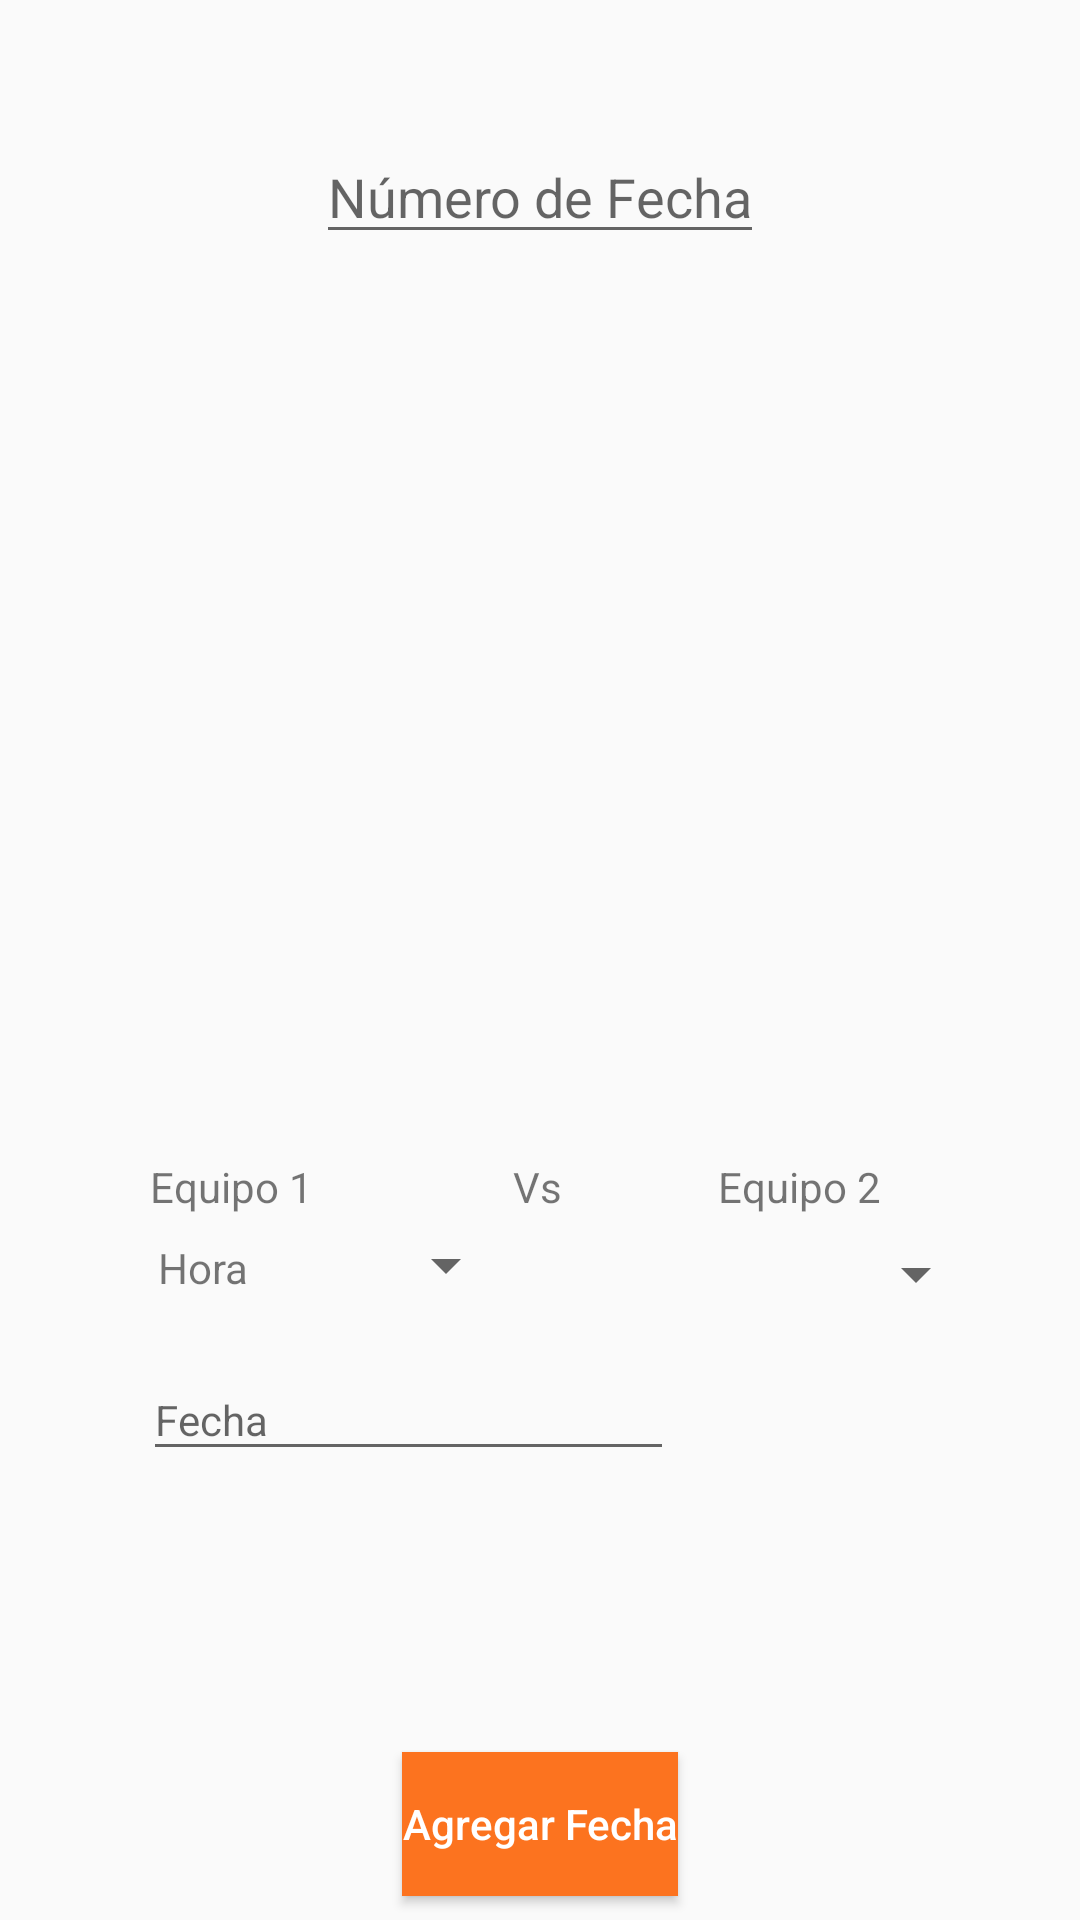

Layout XML and referenced resources for this Android screen:
<!-- AndroidManifest.xml: application theme AppTheme -->
<!-- res/layout/activity_calendario.xml -->
<?xml version="1.0" encoding="utf-8"?>
<android.support.constraint.ConstraintLayout xmlns:android="http://schemas.android.com/apk/res/android"
    xmlns:app="http://schemas.android.com/apk/res-auto"
    xmlns:tools="http://schemas.android.com/tools"
    android:id="@+id/rootview"
    android:layout_width="match_parent"
    android:layout_height="match_parent">

    <android.support.constraint.Guideline
        android:id="@+id/guideline3"
        android:layout_width="wrap_content"
        android:layout_height="wrap_content"
        android:orientation="vertical"
        app:layout_constraintGuide_percent="0.48" />

    <android.support.constraint.Guideline
        android:id="@+id/guideline4"
        android:layout_width="wrap_content"
        android:layout_height="wrap_content"
        android:orientation="horizontal"
        app:layout_constraintGuide_percent="0.2" />

    <android.support.constraint.Guideline
        android:id="@+id/guideline5"
        android:layout_width="wrap_content"
        android:layout_height="wrap_content"
        android:orientation="horizontal"
        app:layout_constraintGuide_percent="0.6" />

    <ListView
        android:id="@+id/lvEquipo1"
        android:layout_width="0dp"
        android:layout_height="0dp"
        app:layout_constraintBottom_toTopOf="@+id/guideline5"
        app:layout_constraintEnd_toStartOf="@+id/guideline3"
        app:layout_constraintStart_toStartOf="parent"
        app:layout_constraintTop_toTopOf="@+id/guideline4" />

    <ListView
        android:id="@+id/lvEquipo2"
        android:layout_width="0dp"
        android:layout_height="0dp"
        app:layout_constraintBottom_toTopOf="@+id/guideline5"
        app:layout_constraintEnd_toEndOf="parent"
        app:layout_constraintStart_toStartOf="@+id/guideline6"
        app:layout_constraintTop_toTopOf="@+id/guideline4" />

    <TextView
        android:id="@+id/tvEquipo1"
        android:layout_width="wrap_content"
        android:layout_height="wrap_content"
        android:layout_marginStart="8dp"
        android:layout_marginTop="2dp"
        android:layout_marginEnd="8dp"
        android:text="@string/app_fech_equipo1"
        app:layout_constraintEnd_toStartOf="@+id/guideline3"
        app:layout_constraintHorizontal_bias="0.412"
        app:layout_constraintStart_toStartOf="parent"
        app:layout_constraintTop_toTopOf="@+id/guideline5" />

    <TextView
        android:id="@+id/tvEquipo2"
        android:layout_width="wrap_content"
        android:layout_height="wrap_content"
        android:layout_marginStart="8dp"
        android:layout_marginTop="2dp"
        android:layout_marginEnd="8dp"
        android:text="@string/app_fech_equipo2"
        app:layout_constraintEnd_toEndOf="parent"
        app:layout_constraintStart_toStartOf="@+id/guideline3"
        app:layout_constraintTop_toTopOf="@+id/guideline5" />

    <TextView
        android:id="@+id/tvTituloHora"
        android:layout_width="wrap_content"
        android:layout_height="wrap_content"
        android:layout_marginStart="16dp"
        android:layout_marginTop="8dp"
        android:layout_marginEnd="8dp"
        android:text="@string/app_fech_hora"
        app:layout_constraintEnd_toStartOf="@+id/guideline3"
        app:layout_constraintHorizontal_bias="0.309"
        app:layout_constraintStart_toStartOf="parent"
        app:layout_constraintTop_toBottomOf="@+id/tvEquipo1" />

    <Spinner
        android:id="@+id/spHora"
        android:layout_width="82dp"
        android:layout_height="23dp"
        android:layout_marginTop="8dp"
        android:layout_marginBottom="8dp"
        app:layout_constraintBottom_toBottomOf="parent"
        app:layout_constraintEnd_toStartOf="@+id/guideline3"
        app:layout_constraintTop_toTopOf="@+id/guideline5"
        app:layout_constraintVertical_bias="0.083" />

    <Spinner
        android:id="@+id/spMinuto"
        android:layout_width="82dp"
        android:layout_height="23dp"
        android:layout_marginStart="60dp"
        android:layout_marginTop="8dp"
        android:layout_marginEnd="8dp"
        android:layout_marginBottom="8dp"
        app:layout_constraintBottom_toBottomOf="parent"
        app:layout_constraintEnd_toEndOf="parent"
        app:layout_constraintHorizontal_bias="0.0"
        app:layout_constraintStart_toStartOf="@+id/guideline6"
        app:layout_constraintTop_toBottomOf="@+id/tvEquipo2"
        app:layout_constraintVertical_bias="0.0" />

    <EditText
        android:id="@+id/etFecha"
        android:layout_width="177dp"
        android:layout_height="37dp"
        android:layout_marginStart="8dp"
        android:layout_marginTop="8dp"
        android:layout_marginEnd="8dp"
        android:layout_marginBottom="8dp"
        android:hint="@string/app_fecha"
        android:textSize="14sp"
        app:layout_constraintBottom_toBottomOf="parent"
        app:layout_constraintEnd_toEndOf="parent"
        app:layout_constraintHorizontal_bias="0.238"
        app:layout_constraintStart_toStartOf="parent"
        app:layout_constraintTop_toBottomOf="@+id/spHora"
        app:layout_constraintVertical_bias="0.08" />

    <android.support.constraint.Guideline
        android:id="@+id/guideline6"
        android:layout_width="wrap_content"
        android:layout_height="wrap_content"
        android:orientation="vertical"
        app:layout_constraintGuide_percent="0.52" />

    <TextView
        android:id="@+id/textView"
        android:layout_width="wrap_content"
        android:layout_height="wrap_content"
        android:layout_marginStart="8dp"
        android:layout_marginTop="2dp"
        android:text="@string/app_par_vs"
        app:layout_constraintEnd_toStartOf="@+id/guideline6"
        app:layout_constraintHorizontal_bias="1.0"
        app:layout_constraintStart_toStartOf="@+id/guideline3"
        app:layout_constraintTop_toTopOf="@+id/guideline5" />

    <Button
        android:id="@+id/btnRegistrarFecha"
        android:layout_width="wrap_content"
        android:layout_height="wrap_content"
        android:layout_marginBottom="8dp"
        android:background="@color/colorPrimary"
        android:text="@string/app_par_registro"
        android:textAllCaps="false"
        android:textColor="@color/letrasBoton"
        app:layout_constraintBottom_toBottomOf="parent"
        app:layout_constraintEnd_toEndOf="parent"
        app:layout_constraintHorizontal_bias="0.5"
        app:layout_constraintStart_toStartOf="parent" />

    <EditText
        android:id="@+id/tvnumFecha"
        android:layout_width="wrap_content"
        android:layout_height="wrap_content"
        android:layout_marginStart="8dp"
        android:layout_marginTop="8dp"
        android:layout_marginEnd="8dp"
        android:layout_marginBottom="8dp"
        android:hint="Número de Fecha"
        app:layout_constraintBottom_toTopOf="@+id/guideline4"
        app:layout_constraintEnd_toEndOf="parent"
        app:layout_constraintStart_toStartOf="parent"
        app:layout_constraintTop_toTopOf="parent" />

</android.support.constraint.ConstraintLayout>
<!-- resources referenced by this layout -->
<resources>
  <color name="colorPrimary">#FC731F</color>
  <color name="letrasBoton">@android:color/white</color>
  <string name="app_fech_equipo1">Equipo 1</string>
  <string name="app_fech_equipo2">Equipo 2</string>
  <string name="app_fech_hora">Hora</string>
  <string name="app_fecha">Fecha</string>
  <string name="app_par_registro">Agregar Fecha</string>
  <string name="app_par_vs">Vs</string>
  <style name="AppTheme" parent="Theme.AppCompat.Light.DarkActionBar">
          
          <item name="colorPrimary">@color/colorPrimary</item>
          <item name="colorPrimaryDark">@color/colorPrimaryDark</item>
          <item name="colorAccent">@color/colorAccent</item>
      </style>
  <color name="colorPrimaryDark">#00574B</color>
  <color name="colorAccent">#D3141212</color>
</resources>
